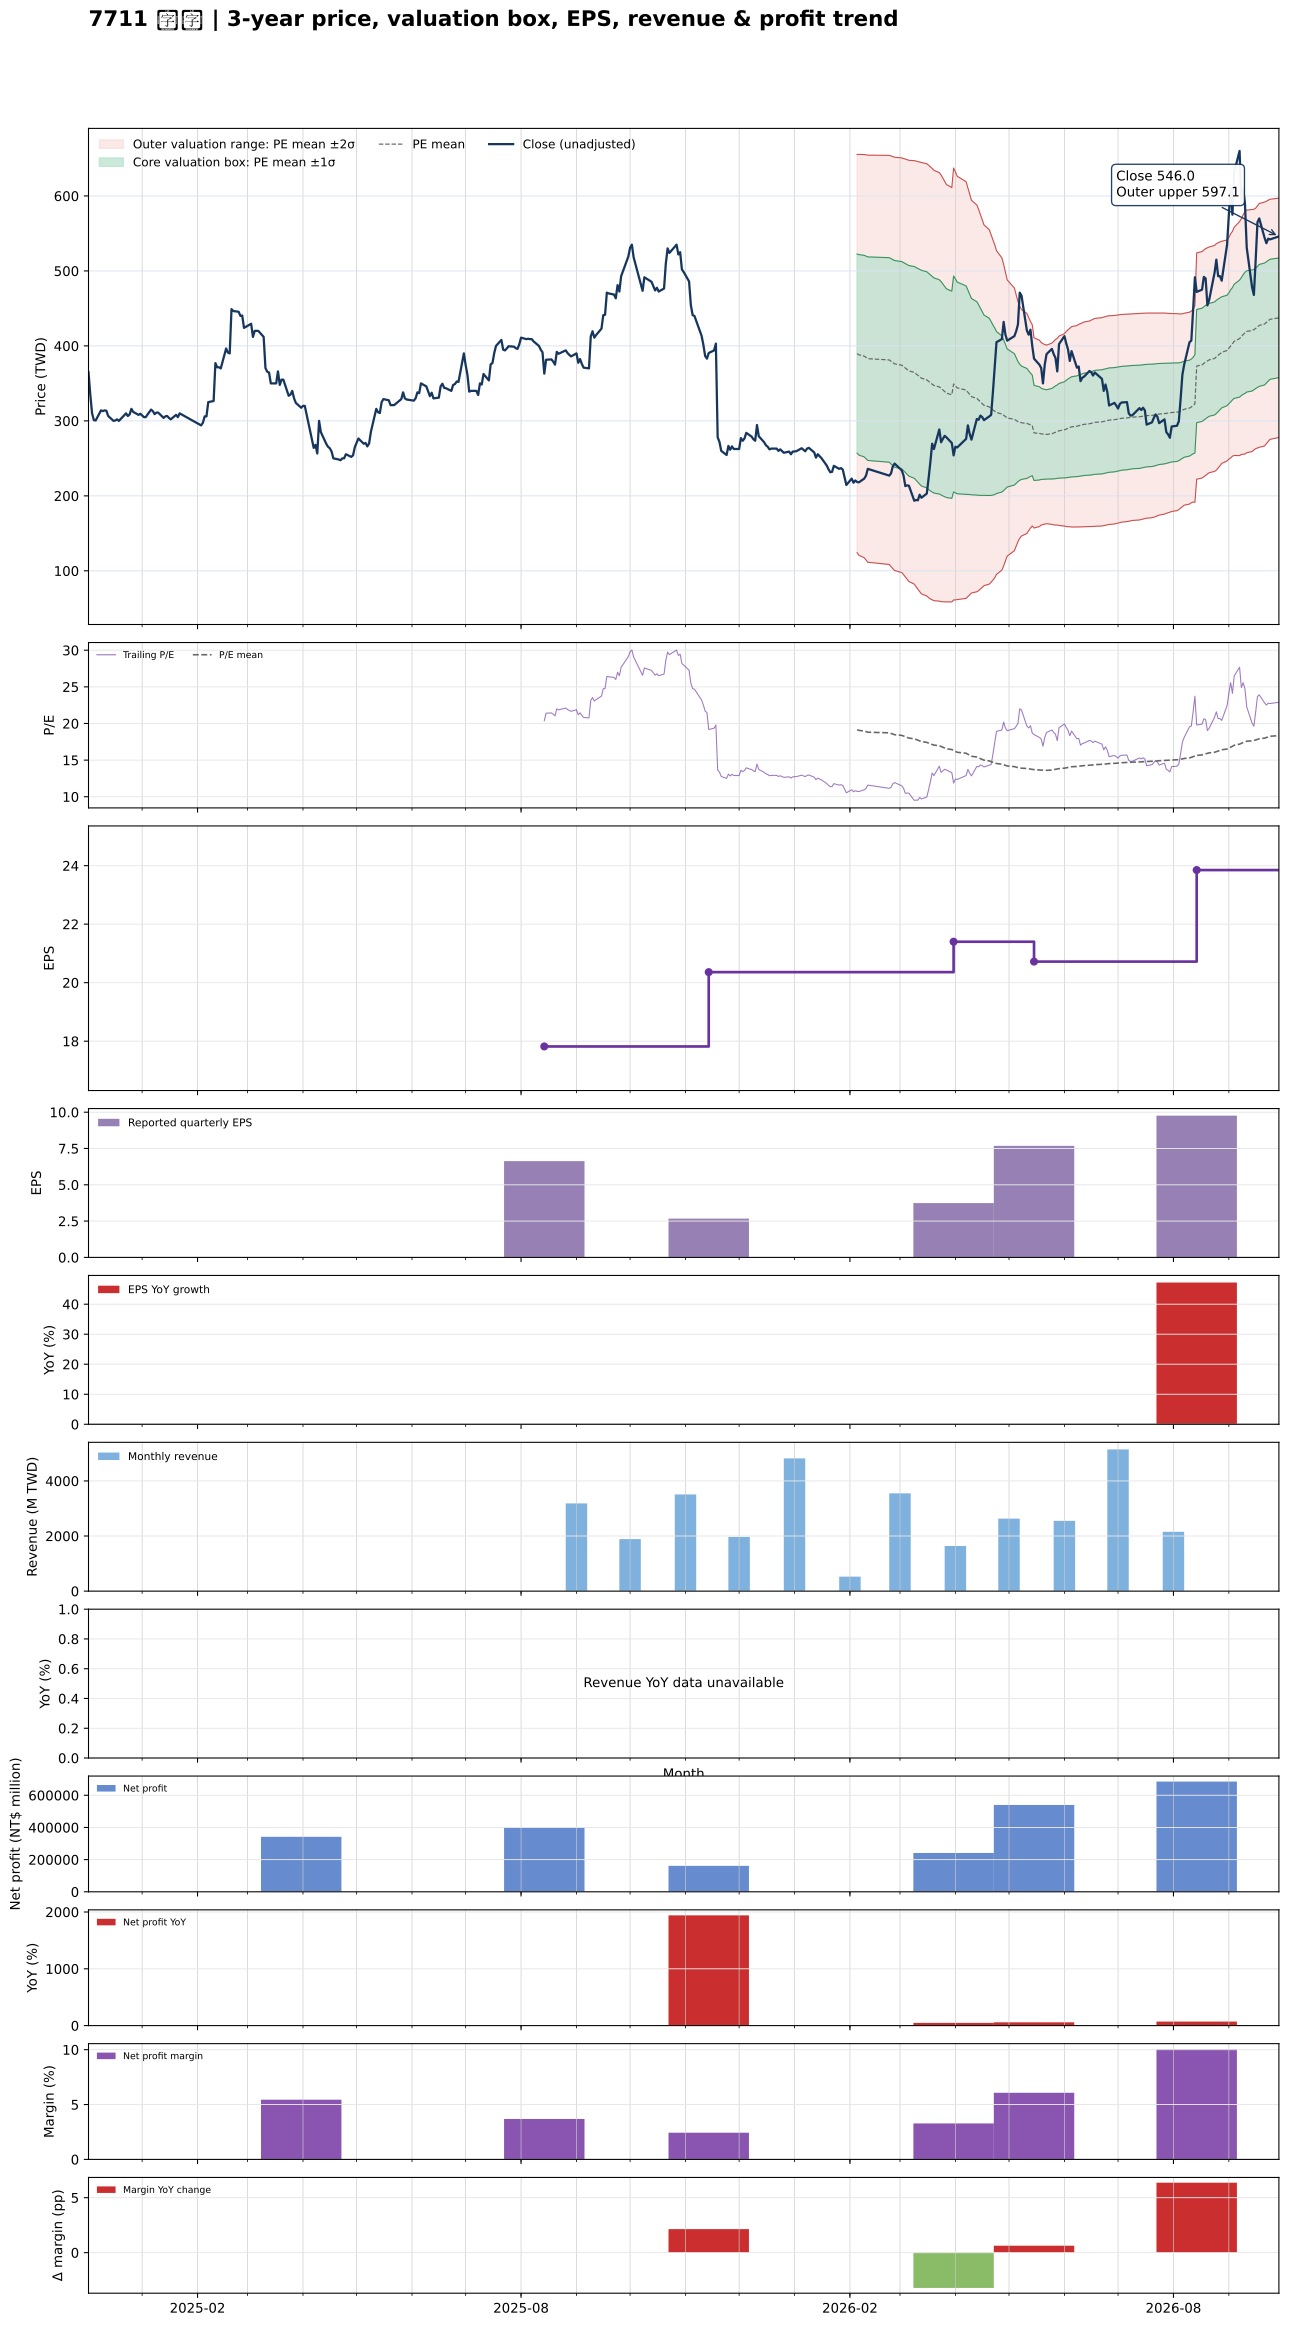

Data behind this chart, as committed beside it:
date, close, available_date, period_end, eps, ttm_eps, pe, pe_mean, pe_std, price_m2, price_m1, price_mean, price_p1, price_p2, forward_eps, forward_pe, forward_pe_mean, forward_pe_std, forward_price_m2, forward_price_m1, forward_price_mean, forward_price_p1, forward_price_p2
2024-12-02, 365, , , , , , , , , , , , , , , , , , , , , 
2024-12-03, 335, , , , , , , , , , , , , , , , , , , , , 
2024-12-04, 310, , , , , , , , , , , , , , , , , , , , , 
2024-12-05, 301, , , , , , , , , , , , , , , , , , , , , 
2024-12-06, 300.5, , , , , , , , , , , , , , , , , , , , , 
2024-12-09, 314, , , , , , , , , , , , , , , , , , , , , 
2024-12-10, 313, , , , , , , , , , , , , , , , , , , , , 
2024-12-11, 314, , , , , , , , , , , , , , , , , , , , , 
2024-12-12, 313.5, , , , , , , , , , , , , , , , , , , , , 
2024-12-13, 306.5, , , , , , , , , , , , , , , , , , , , , 
2024-12-16, 300, , , , , , , , , , , , , , , , , , , , , 
2024-12-17, 300.5, , , , , , , , , , , , , , , , , , , , , 
2024-12-18, 302, , , , , , , , , , , , , , , , , , , , , 
2024-12-19, 300, , , , , , , , , , , , , , , , , , , , , 
2024-12-20, 302.5, , , , , , , , , , , , , , , , , , , , , 
2024-12-23, 310, , , , , , , , , , , , , , , , , , , , , 
2024-12-24, 306.5, , , , , , , , , , , , , , , , , , , , , 
2024-12-25, 308.5, , , , , , , , , , , , , , , , , , , , , 
2024-12-26, 316, , , , , , , , , , , , , , , , , , , , , 
2024-12-27, 312, , , , , , , , , , , , , , , , , , , , , 
2024-12-30, 308, , , , , , , , , , , , , , , , , , , , , 
2024-12-31, 309.5, , , , , , , , , , , , , , , , , , , , , 
2025-01-02, 305, , , , , , , , , , , , , , , , , , , , , 
2025-01-03, 305, , , , , , , , , , , , , , , , , , , , , 
2025-01-06, 315, , , , , , , , , , , , , , , , , , , , , 
2025-01-07, 313, , , , , , , , , , , , , , , , , , , , , 
2025-01-08, 309, , , , , , , , , , , , , , , , , , , , , 
2025-01-09, 311, , , , , , , , , , , , , , , , , , , , , 
2025-01-10, 311, , , , , , , , , , , , , , , , , , , , , 
2025-01-13, 304, , , , , , , , , , , , , , , , , , , , , 
2025-01-14, 306, , , , , , , , , , , , , , , , , , , , , 
2025-01-15, 306.5, , , , , , , , , , , , , , , , , , , , , 
2025-01-16, 304, , , , , , , , , , , , , , , , , , , , , 
2025-01-17, 302, , , , , , , , , , , , , , , , , , , , , 
2025-01-20, 308, , , , , , , , , , , , , , , , , , , , , 
2025-01-21, 305, , , , , , , , , , , , , , , , , , , , , 
2025-01-22, 310, , , , , , , , , , , , , , , , , , , , , 
2025-02-03, 294, , , , , , , , , , , , , , , , , , , , , 
2025-02-04, 297.5, , , , , , , , , , , , , , , , , , , , , 
2025-02-05, 306, , , , , , , , , , , , , , , , , , , , , 
2025-02-06, 306, , , , , , , , , , , , , , , , , , , , , 
2025-02-07, 325, , , , , , , , , , , , , , , , , , , , , 
2025-02-10, 326.5, , , , , , , , , , , , , , , , , , , , , 
2025-02-11, 377, , , , , , , , , , , , , , , , , , , , , 
2025-02-12, 371.5, , , , , , , , , , , , , , , , , , , , , 
2025-02-13, 371.5, , , , , , , , , , , , , , , , , , , , , 
2025-02-14, 370, , , , , , , , , , , , , , , , , , , , , 
2025-02-17, 396.5, , , , , , , , , , , , , , , , , , , , , 
2025-02-18, 391, , , , , , , , , , , , , , , , , , , , , 
2025-02-19, 390, , , , , , , , , , , , , , , , , , , , , 
2025-02-20, 449, , , , , , , , , , , , , , , , , , , , , 
2025-02-21, 446.5, , , , , , , , , , , , , , , , , , , , , 
2025-02-24, 445.5, , , , , , , , , , , , , , , , , , , , , 
2025-02-25, 440, , , , , , , , , , , , , , , , , , , , , 
2025-02-26, 440.5, , , , , , , , , , , , , , , , , , , , , 
2025-02-27, 424, , , , , , , , , , , , , , , , , , , , , 
2025-03-03, 429.5, , , , , , , , , , , , , , , , , , , , , 
2025-03-04, 412, , , , , , , , , , , , , , , , , , , , , 
2025-03-05, 420, , , , , , , , , , , , , , , , , , , , , 
2025-03-06, 420, , , , , , , , , , , , , , , , , , , , , 
... 383 more rows
